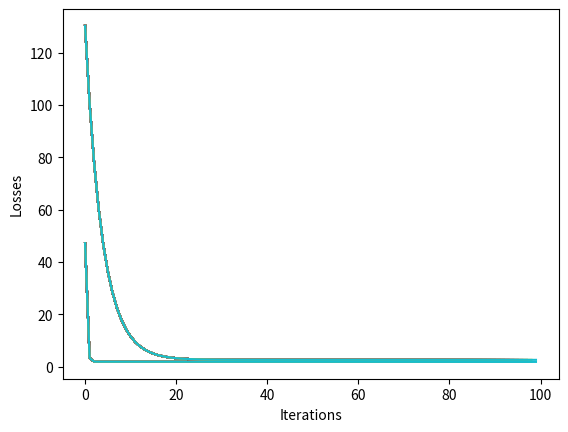

The matplotlib source for this figure:
"""linear regression: univariate
hypothesis = theta0 + theta1 * x"""

import numpy as np
import matplotlib.pyplot as plt

class LinearRegression:
    def __init__(self):
         # weights and bias are scalar values
         self.theta0 = np.random.uniform() 
         self.theta1 = np.random.uniform()

    def predict(self,x):
        return self.theta0 + self.theta1 * x
    # aim is to find best theta0 and theta1

    def cost_function(self,predictions, y):
        cost = (1/(2 * len(y))) * (np.sum((predictions - y) ** 2))
        return cost

    # aim is to minimize this cost 
    def derivative(self, x, y):
        predictions = self.predict(x)
        d_theta0 = np.mean((predictions - y))
        d_theta1 = np.mean( x * (predictions - y))
        return d_theta0, d_theta1

    def gradient_descent(self, d_theta0, d_theta1,lr):
            #updating parameters
            self.theta0 -= lr * d_theta0 
            self.theta1 -= lr * d_theta1
    def fit(self,x,y,lr, epochs):
        losses = []
        for i in range(epochs):
            d_theta0, d_theta1 = self.derivative(x, y)
            #updating parameters
            self.gradient_descent(d_theta0, d_theta1, lr)
            predictions = self.predict(x)
            loss = self.cost_function(predictions, y)
            losses.append(loss)
            plt.plot(losses)
            plt.xlabel("Iterations") # using batch-gradient descent here, so 1 epoch = 1 iteration (passing whole dataset)
            plt.ylabel("Losses")
            print(f"Loss at epoch {i}: {loss}")
            # plt.show()
        return losses

x_train = np.arange(1,50)
y_train = 2 * x_train + 5
lr = 0.001
epochs = 100
model = LinearRegression()
losses = model.fit(x_train, y_train, lr, epochs)
predictions = model.predict(x_train)
print(predictions)

"""linear regression: multivariate
hypothesis = theta0 * x0 + theta1 * x1 + theta2 * x2 
x0 = 1
 """

import numpy as np
import matplotlib.pyplot as plt

class LinearRegressionMultiVar:
    def __init__(self):
         self.theta0 = np.random.uniform(size = [1, ]) 
         self.theta1 = np.random.uniform(size = [5,  ])

    def predict(self,x):
        return np.dot(x, self.theta1) + self.theta0 
    # aim is to find best theta0 and theta1

    def cost_function(self,predictions, y):
        cost = (1/(2 * len(y))) * (np.sum((predictions - y) ** 2))
        return cost

    # aim is to minimize this cost 
    def derivative(self, x, y):
        predictions = self.predict(x)
        d_theta0 = np.mean((predictions - y))
        d_theta1 = np.mean(np.dot(x.T , (predictions - y)))
        return d_theta0, d_theta1

    def gradient_descent(self, d_theta0, d_theta1,lr):
            #updating parameters
            self.theta0 -= lr * d_theta0 
            self.theta1 -= lr * d_theta1
    def fit(self,x,y,lr, epochs):
        losses = []
        for i in range(epochs):
            d_theta0, d_theta1 = self.derivative(x, y)
            #updating parameters
            self.gradient_descent(d_theta0, d_theta1, lr)
            predictions = self.predict(x)
            loss = self.cost_function(predictions, y)
            losses.append(loss)
            plt.plot(losses)
            plt.xlabel("Iterations") # using batch-gradient descent here, so 1 epoch = 1 iteration (passing whole dataset)
            plt.ylabel("Losses")
            print(f"Loss at epoch {i}: {loss}")
            # plt.show()
        return losses

x_train = np.random.rand(100,5)
y_train = 2 * x_train @ np.array([1,2,3,4,5]) + 5
lr = 0.001
epochs = 100
model = LinearRegressionMultiVar()
losses = model.fit(x_train, y_train, lr, epochs)
predictions = model.predict(x_train)
print(predictions)